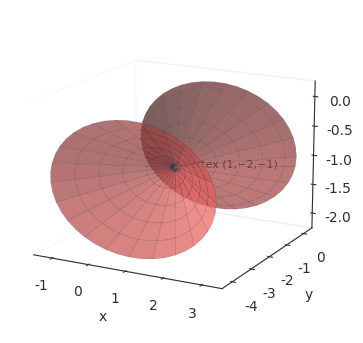
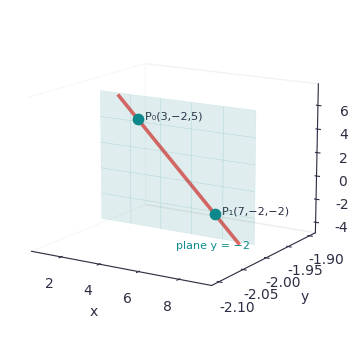
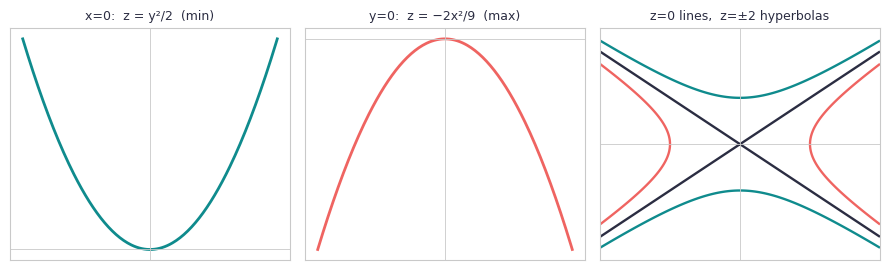

Generate these figures, in order, with matplotlib:
import numpy as np, matplotlib
matplotlib.use("Agg")
import matplotlib.pyplot as plt

INK="#2b2d42"; TEAL="#0f8b8d"; AMBER="#e0a458"; CORAL="#ef6461"; LILAC="#8e7dbe"; GRID="#c9c9c9"
plt.rcParams.update({"font.family":"DejaVu Sans","text.color":INK,"axes.labelcolor":INK,
                     "xtick.color":INK,"ytick.color":INK,"axes.edgecolor":INK})

def style_3d(ax, elev=20, azim=-60):
    ax.set_facecolor("none")
    for p in (ax.xaxis.pane, ax.yaxis.pane, ax.zaxis.pane): p.fill=False
    ax.grid(False); ax.view_init(elev=elev, azim=azim)
    ax.set_xlabel("x",fontsize=10); ax.set_ylabel("y",fontsize=10); ax.set_zlabel("z",fontsize=10)

def save(fig,name):
    fig.savefig(f"{name}.png",dpi=170,bbox_inches="tight",transparent=True); plt.close(fig)

# A. Elliptic cone from completing the square: (y+2)^2 = (x-1)^2 + 4(z+1)^2
fig=plt.figure(figsize=(4.2,4.2)); ax=fig.add_subplot(111,projection="3d")
u=np.linspace(0,2*np.pi,44); v=np.linspace(-2.2,2.2,22)
U,V=np.meshgrid(u,v)
X=1+np.abs(V)*np.cos(U); Z=-1+np.abs(V)*np.sin(U)/2.0; Y=-2+V
ax.plot_surface(X,Y,Z,color=CORAL,alpha=0.72,edgecolor=INK,linewidth=0.13,rstride=2,cstride=2)
ax.scatter([1],[-2],[-1],color=TEAL,s=45)
ax.text(1,-2,-1,"  vertex (1,−2,−1)",fontsize=8,color=INK)
style_3d(ax,elev=16,azim=-62); save(fig,"cone_shifted")

# B. Line with zero direction number: v=<4,0,-7>, lies in plane y=-2
fig=plt.figure(figsize=(4.2,4.2)); ax=fig.add_subplot(111,projection="3d")
P0=np.array([3,-2,5]); P1=np.array([7,-2,-2])
t=np.linspace(-0.25,1.3,50)
L=np.array([P0+tt*(P1-P0) for tt in t])
# translucent plane y = -2
xx,zz=np.meshgrid(np.linspace(1,9,6),np.linspace(-4,7,6))
ax.plot_surface(xx,np.full_like(xx,-2.0),zz,color=TEAL,alpha=0.13,edgecolor=TEAL,linewidth=0.3)
ax.plot(L[:,0],L[:,1],L[:,2],color=CORAL,linewidth=2.6)
ax.scatter(*P0,color=TEAL,s=55); ax.scatter(*P1,color=TEAL,s=55)
ax.text(*P0,"  P₀(3,−2,5)",fontsize=8,color=INK)
ax.text(*P1,"  P₁(7,−2,−2)",fontsize=8,color=INK)
ax.text(5,-2,-5.5,"plane y = −2",fontsize=8,color=TEAL)
style_3d(ax,elev=14,azim=-58); save(fig,"line_zero_dir")

# C. Saddle traces for z/2 = y^2/4 - x^2/9
fig,axs=plt.subplots(1,3,figsize=(9,2.8))
yv=np.linspace(-4,4,200); axs[0].plot(yv,yv**2/2,color=TEAL,lw=2)
axs[0].set_title("x=0:  z = y²/2  (min)",fontsize=9)
xv=np.linspace(-4,4,200); axs[1].plot(xv,-2*xv**2/9,color=CORAL,lw=2)
axs[1].set_title("y=0:  z = −2x²/9  (max)",fontsize=9)
Xg,Yg=np.meshgrid(np.linspace(-6,6,300),np.linspace(-5,5,300))
axs[2].contour(Xg,Yg,Yg**2/4-Xg**2/9,levels=[-1,0,1],colors=[CORAL,INK,TEAL],linewidths=1.7)
axs[2].set_title("z=0 lines,  z=±2 hyperbolas",fontsize=9)
for a in axs:
    a.axhline(0,color=GRID,lw=0.6); a.axvline(0,color=GRID,lw=0.6)
    a.set_xticks([]); a.set_yticks([])
    for s in a.spines.values(): s.set_color(GRID)
fig.tight_layout(); save(fig,"traces_hp")
print("ok")
